Photos from the image-classification dataset "dataset_v1_new" in the GitHub repository Shinecchi/HairBaldness. Its 6 classes are: bald, balding, healthy, mild thinning, moderate thinning, severe thinning.

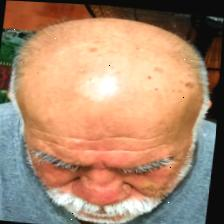
Label: balding

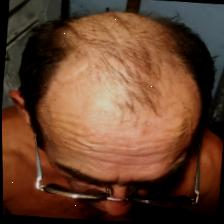
Label: severe thinning

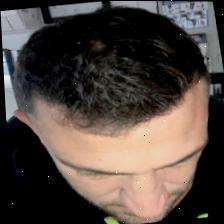
Label: healthy

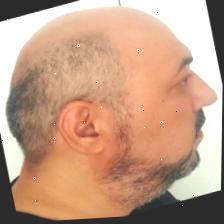
Label: bald

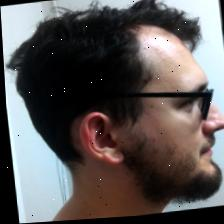
Label: mild thinning

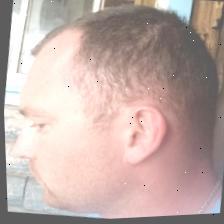
Label: moderate thinning
